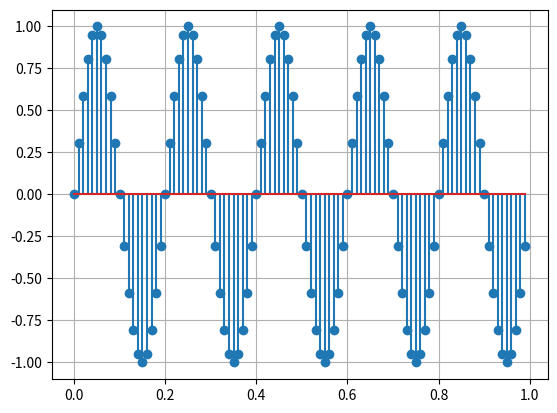
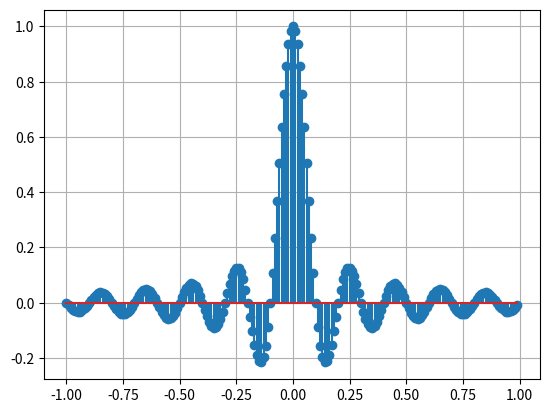
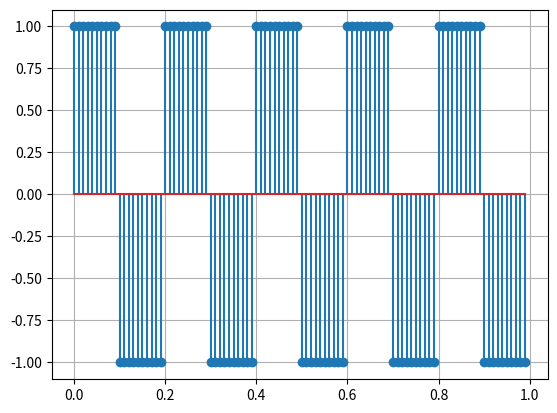

The script that saved these images, in order:
import numpy as np
import matplotlib.pyplot as plt

def senoidal(tini, tfin, fm, fs, fase):

    T = 1 / fm
    t = np.arange(tini, tfin, T)
    x = np.sin(2 * np.pi * fs * t + fase)

    return t, x

def sync(tini, tfin, fm, fs, fase):

    T = 1 / fm
    t = np.arange(tini, tfin, T)

    x = 2 * np.pi * fs * t    
    syncx = np.where(x != 0, np.sin(x)/x, 1)


    return t, syncx

def cuad(tini, tfin, fm, fs, fase):

    T = 1 / fm
    t = np.arange(tini, tfin, T)
    c = np.where(np.mod(2 * np.pi * fs * t + fase, 2 * np.pi) >= np.pi, -1, 1)

    return t, c


plt.rcParams['axes.grid'] = True

t, x = senoidal(0, 1, 100, 5, 0)
plt.stem(t, x)
plt.show()

t, x = sync(-1, 1, 100, 5, 0)
plt.stem(t, x)
plt.show()

t, x = cuad(0, 1, 100, 5, 0)
plt.stem(t, x)
plt.show()
